The GitHub repository Winckedy/MCANet-Tiny contains a labelled image folder "G-SET" with 5 categories: transverse crack, longitudinal crack, alligator crack, pothole, normal. Examples follow, each with its label.

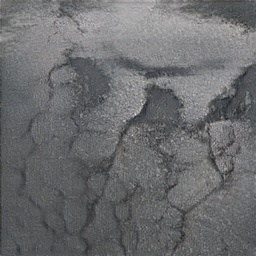
Label: alligator crack

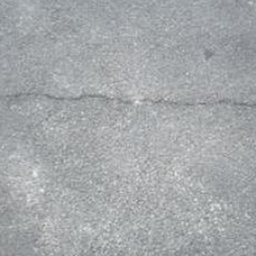
Label: transverse crack

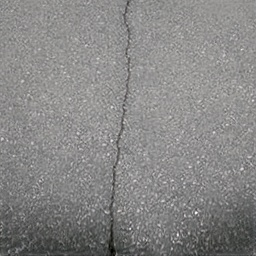
Label: longitudinal crack

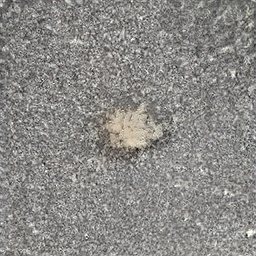
Label: pothole

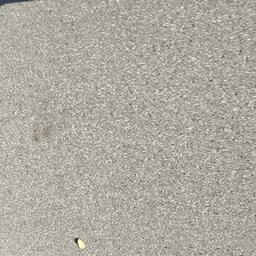
Label: normal

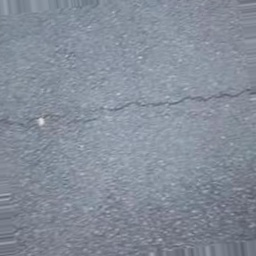
Label: transverse crack
